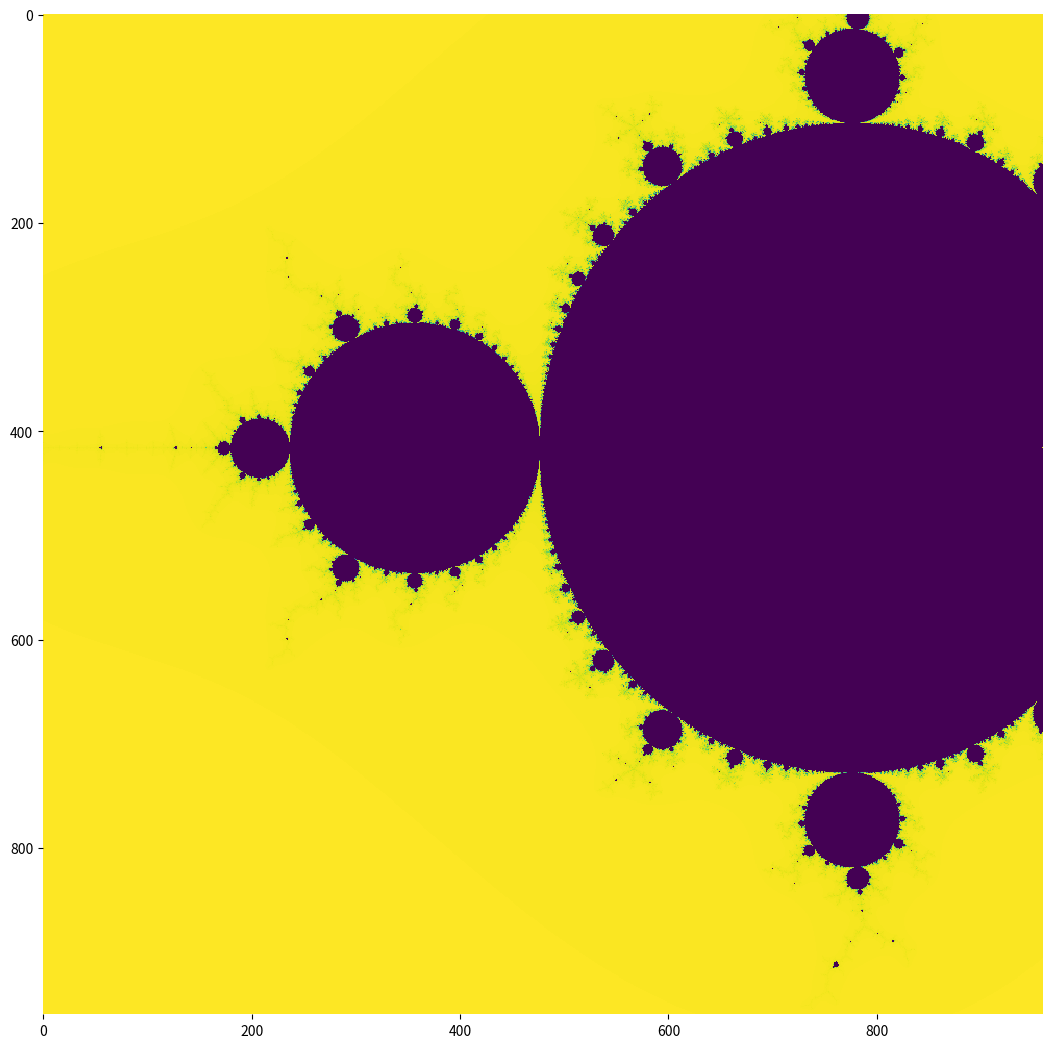

Write the Python code that produced this figure. (Note: this script raises an exception after producing the figure.)
import numpy as np
import matplotlib.pyplot as plt
import matplotlib.animation as animation
import matplotlib as mpl

mpl.rcParams['toolbar'] = 'None'

fig = plt.figure(figsize=(10, 10))#, facecolor='black')
plt.subplots_adjust(left=0, bottom=0, right=1, top=1)
ax = plt.subplot(111, frameon=False)


res = 960
itr = 1000
side = 2
x0, y0 = -0.7436, 0.1318 # center
x = 0
y = 0
n = 2
steps = 100
prog = 0

img = ax.imshow(np.ones([res,res]), interpolation="nearest", cmap="viridis", vmin=0, vmax=1)

def mandelbrot(re, im):
    tx = x
    ty = y
    p = np.sqrt((re - 0.25)**2 + im**2)
    if (re <= p - 2*p*p + 0.25) or ((re+1)**2 + im**2 <= 0.0625):
        return 0
    for i in range(itr):
        r2 = tx**2 + ty**2
        if r2 > 4:
            return 1-i/itr
        #rn = r2**(0.5 * n)
        #th = n*np.arctan2(ty, tx)
        #tmpx, tmpy = rn*np.cos(th) + re, rn*np.sin(th) + im
        tmpx, tmpy = tx*tx - ty*ty + re, 2*tx*ty + im
        if tx == tmpx and ty == tmpy:
            return 0
        tx, ty = tmpx, tmpy
    return 0

def loop(num):
    global n
    global side
    global prog
    arr = np.empty([res, res])
    d = side/res
    for i in range(0, res):
        for j in range(0, res):
            re = x0 + (i+0.5)*d - side/2
            im = y0 + (j+0.5)*d - side/2
            arr[j][i] = mandelbrot(re, im)
        #print(str(i+1) + "/" + str(res))
    prog += 1
    print("prog: " +str(prog) + "/" + str(steps))
    img.set_data(arr)
    side *= 0.9

def main():
    #cb = plt.colorbar(img)

    ani = animation.FuncAnimation(fig, loop, frames=np.arange(0, steps), interval=17)
#    plt.show()
    ani.save('brot.mp4', writer="ffmpeg")

if __name__ == "__main__":
    main()
